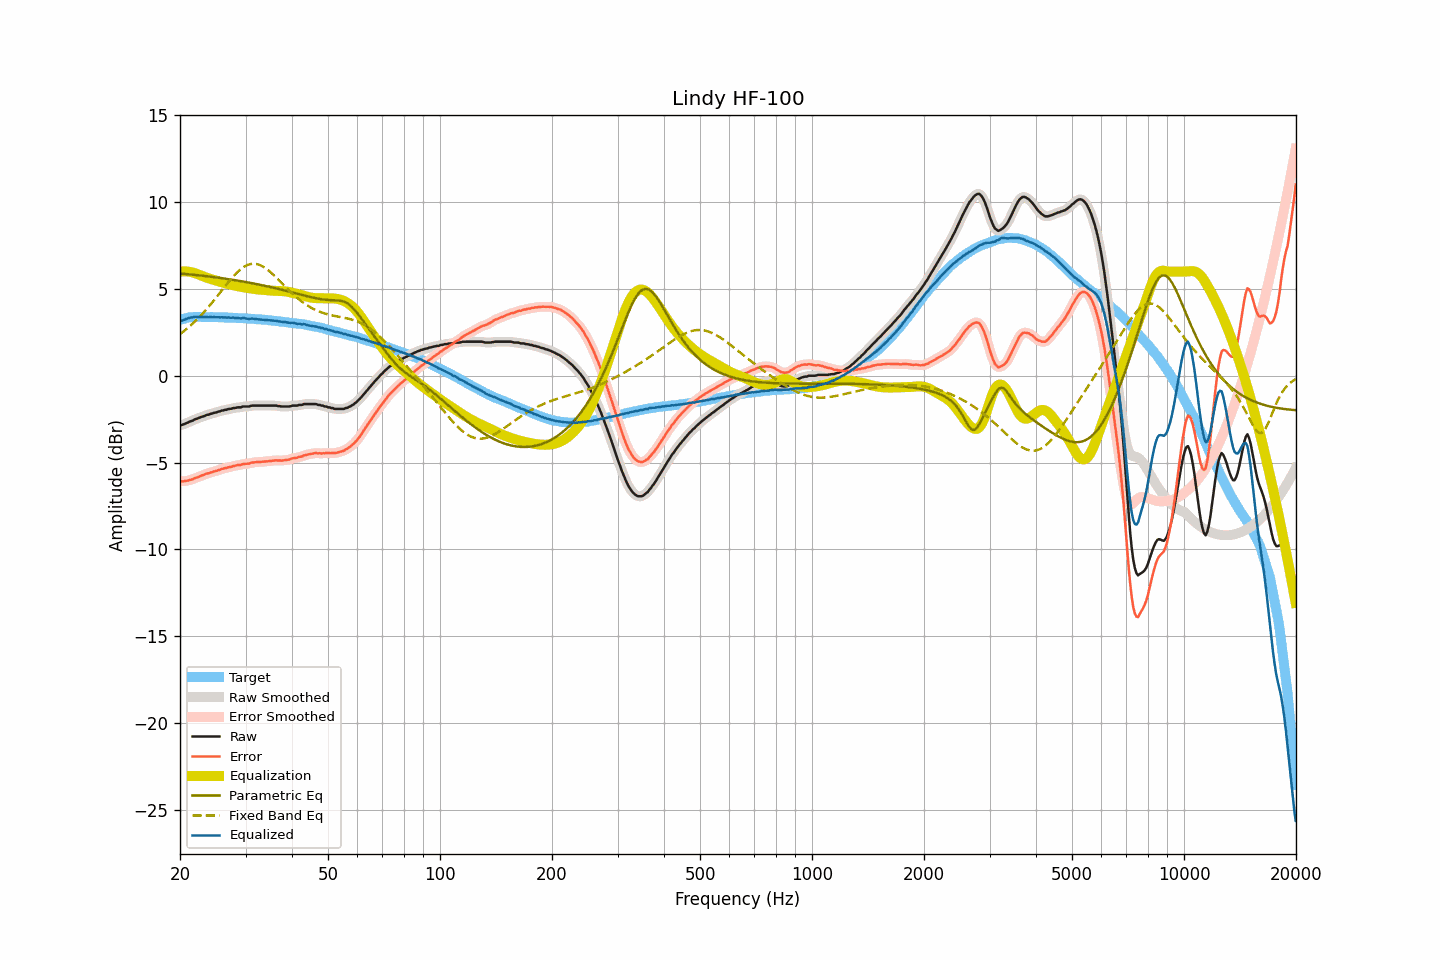

The table this chart was drawn from, first rows:
frequency, raw, smoothed, error, error_smoothed, equalization, parametric_eq, fixed_band_eq, equalized_raw, equalized_smoothed, target
20.00, -2.85, -2.85, -6.06, -6.07, 5.99, 5.89, 2.39, 3.14, 3.14, 3.21
20.20, -2.84, -2.83, -6.08, -6.08, 6.00, 5.88, 2.46, 3.16, 3.17, 3.24
20.40, -2.81, -2.81, -6.08, -6.08, 6.01, 5.87, 2.53, 3.20, 3.20, 3.27
20.61, -2.77, -2.77, -6.06, -6.07, 6.01, 5.86, 2.61, 3.24, 3.24, 3.29
20.81, -2.73, -2.73, -6.05, -6.05, 6.00, 5.85, 2.68, 3.27, 3.27, 3.32
21.02, -2.69, -2.69, -6.04, -6.03, 6.00, 5.85, 2.76, 3.31, 3.31, 3.35
21.23, -2.64, -2.65, -6.00, -6.01, 5.98, 5.84, 2.84, 3.34, 3.33, 3.36
21.44, -2.61, -2.61, -5.98, -5.98, 5.97, 5.83, 2.93, 3.36, 3.36, 3.37
21.66, -2.58, -2.57, -5.96, -5.95, 5.94, 5.82, 3.01, 3.36, 3.38, 3.38
21.87, -2.52, -2.53, -5.90, -5.91, 5.92, 5.81, 3.10, 3.40, 3.38, 3.38
22.09, -2.49, -2.49, -5.88, -5.88, 5.88, 5.80, 3.19, 3.39, 3.39, 3.39
22.31, -2.46, -2.45, -5.85, -5.84, 5.85, 5.79, 3.28, 3.39, 3.39, 3.39
22.54, -2.42, -2.42, -5.81, -5.81, 5.81, 5.78, 3.37, 3.39, 3.39, 3.39
22.76, -2.38, -2.39, -5.77, -5.77, 5.77, 5.77, 3.47, 3.39, 3.38, 3.39
22.99, -2.35, -2.35, -5.73, -5.73, 5.73, 5.76, 3.57, 3.38, 3.38, 3.38
23.22, -2.33, -2.32, -5.71, -5.69, 5.70, 5.75, 3.67, 3.37, 3.38, 3.38
23.45, -2.28, -2.29, -5.65, -5.66, 5.67, 5.74, 3.78, 3.39, 3.38, 3.37
23.69, -2.25, -2.26, -5.62, -5.63, 5.63, 5.73, 3.88, 3.38, 3.38, 3.37
23.92, -2.24, -2.23, -5.61, -5.60, 5.60, 5.71, 3.99, 3.37, 3.38, 3.37
24.16, -2.19, -2.20, -5.57, -5.58, 5.58, 5.70, 4.10, 3.39, 3.37, 3.38
24.40, -2.18, -2.17, -5.56, -5.55, 5.55, 5.69, 4.21, 3.37, 3.37, 3.38
24.65, -2.14, -2.15, -5.51, -5.52, 5.52, 5.68, 4.33, 3.38, 3.37, 3.37
24.89, -2.12, -2.12, -5.49, -5.49, 5.49, 5.67, 4.44, 3.37, 3.37, 3.37
25.14, -2.10, -2.09, -5.47, -5.46, 5.46, 5.66, 4.56, 3.36, 3.37, 3.37
25.39, -2.06, -2.07, -5.43, -5.43, 5.43, 5.64, 4.67, 3.37, 3.37, 3.37
25.65, -2.05, -2.04, -5.42, -5.40, 5.40, 5.63, 4.79, 3.35, 3.36, 3.37
25.91, -2.00, -2.01, -5.36, -5.37, 5.38, 5.62, 4.91, 3.38, 3.36, 3.36
26.16, -2.00, -1.99, -5.35, -5.35, 5.35, 5.60, 5.03, 3.35, 3.36, 3.35
26.43, -1.96, -1.97, -5.31, -5.32, 5.33, 5.59, 5.15, 3.37, 3.36, 3.35
26.69, -1.96, -1.95, -5.31, -5.30, 5.30, 5.58, 5.26, 3.34, 3.35, 3.35
26.96, -1.92, -1.93, -5.27, -5.28, 5.28, 5.56, 5.38, 3.36, 3.35, 3.35
27.23, -1.91, -1.91, -5.26, -5.26, 5.25, 5.55, 5.49, 3.34, 3.34, 3.35
27.50, -1.90, -1.89, -5.25, -5.23, 5.23, 5.53, 5.60, 3.33, 3.34, 3.35
27.77, -1.86, -1.87, -5.20, -5.21, 5.21, 5.52, 5.70, 3.35, 3.34, 3.34
28.05, -1.86, -1.85, -5.20, -5.19, 5.19, 5.51, 5.80, 3.33, 3.34, 3.34
28.33, -1.84, -1.84, -5.16, -5.16, 5.17, 5.49, 5.90, 3.33, 3.33, 3.32
28.62, -1.82, -1.83, -5.14, -5.15, 5.15, 5.48, 5.99, 3.33, 3.32, 3.32
28.90, -1.82, -1.82, -5.14, -5.13, 5.13, 5.46, 6.07, 3.31, 3.32, 3.32
29.19, -1.82, -1.80, -5.13, -5.12, 5.12, 5.44, 6.15, 3.30, 3.32, 3.31
29.48, -1.77, -1.79, -5.09, -5.10, 5.10, 5.43, 6.22, 3.33, 3.32, 3.32
29.78, -1.77, -1.77, -5.08, -5.08, 5.09, 5.41, 6.28, 3.32, 3.31, 3.31
30.08, -1.77, -1.77, -5.07, -5.07, 5.07, 5.39, 6.33, 3.30, 3.30, 3.30
30.38, -1.77, -1.77, -5.06, -5.06, 5.05, 5.38, 6.38, 3.28, 3.28, 3.29
30.68, -1.77, -1.76, -5.06, -5.05, 5.04, 5.36, 6.41, 3.27, 3.28, 3.29
30.99, -1.74, -1.74, -5.02, -5.02, 5.02, 5.34, 6.43, 3.28, 3.28, 3.28
31.30, -1.72, -1.73, -5.00, -5.01, 5.01, 5.33, 6.44, 3.29, 3.28, 3.28
31.61, -1.72, -1.72, -4.99, -4.99, 5.00, 5.31, 6.45, 3.28, 3.28, 3.27
31.93, -1.72, -1.72, -4.98, -4.98, 4.99, 5.29, 6.44, 3.27, 3.27, 3.26
32.24, -1.72, -1.72, -4.97, -4.97, 4.97, 5.27, 6.43, 3.25, 3.25, 3.25
32.57, -1.72, -1.72, -4.97, -4.97, 4.96, 5.25, 6.40, 3.24, 3.24, 3.25
32.89, -1.72, -1.72, -4.96, -4.96, 4.96, 5.23, 6.36, 3.24, 3.24, 3.24
33.22, -1.72, -1.72, -4.95, -4.95, 4.95, 5.21, 6.32, 3.23, 3.23, 3.23
33.55, -1.72, -1.72, -4.95, -4.95, 4.94, 5.19, 6.27, 3.22, 3.22, 3.23
33.89, -1.72, -1.72, -4.94, -4.94, 4.94, 5.17, 6.20, 3.22, 3.22, 3.22
34.23, -1.72, -1.72, -4.93, -4.93, 4.93, 5.15, 6.14, 3.21, 3.21, 3.21
34.57, -1.72, -1.72, -4.92, -4.92, 4.92, 5.13, 6.07, 3.20, 3.20, 3.20
34.92, -1.72, -1.72, -4.91, -4.91, 4.91, 5.11, 5.99, 3.19, 3.19, 3.19
35.27, -1.72, -1.72, -4.90, -4.90, 4.90, 5.09, 5.91, 3.18, 3.18, 3.18
35.62, -1.72, -1.72, -4.89, -4.89, 4.89, 5.07, 5.82, 3.17, 3.18, 3.17
35.97, -1.72, -1.72, -4.88, -4.88, 4.89, 5.05, 5.73, 3.17, 3.17, 3.16
... 635 more rows
